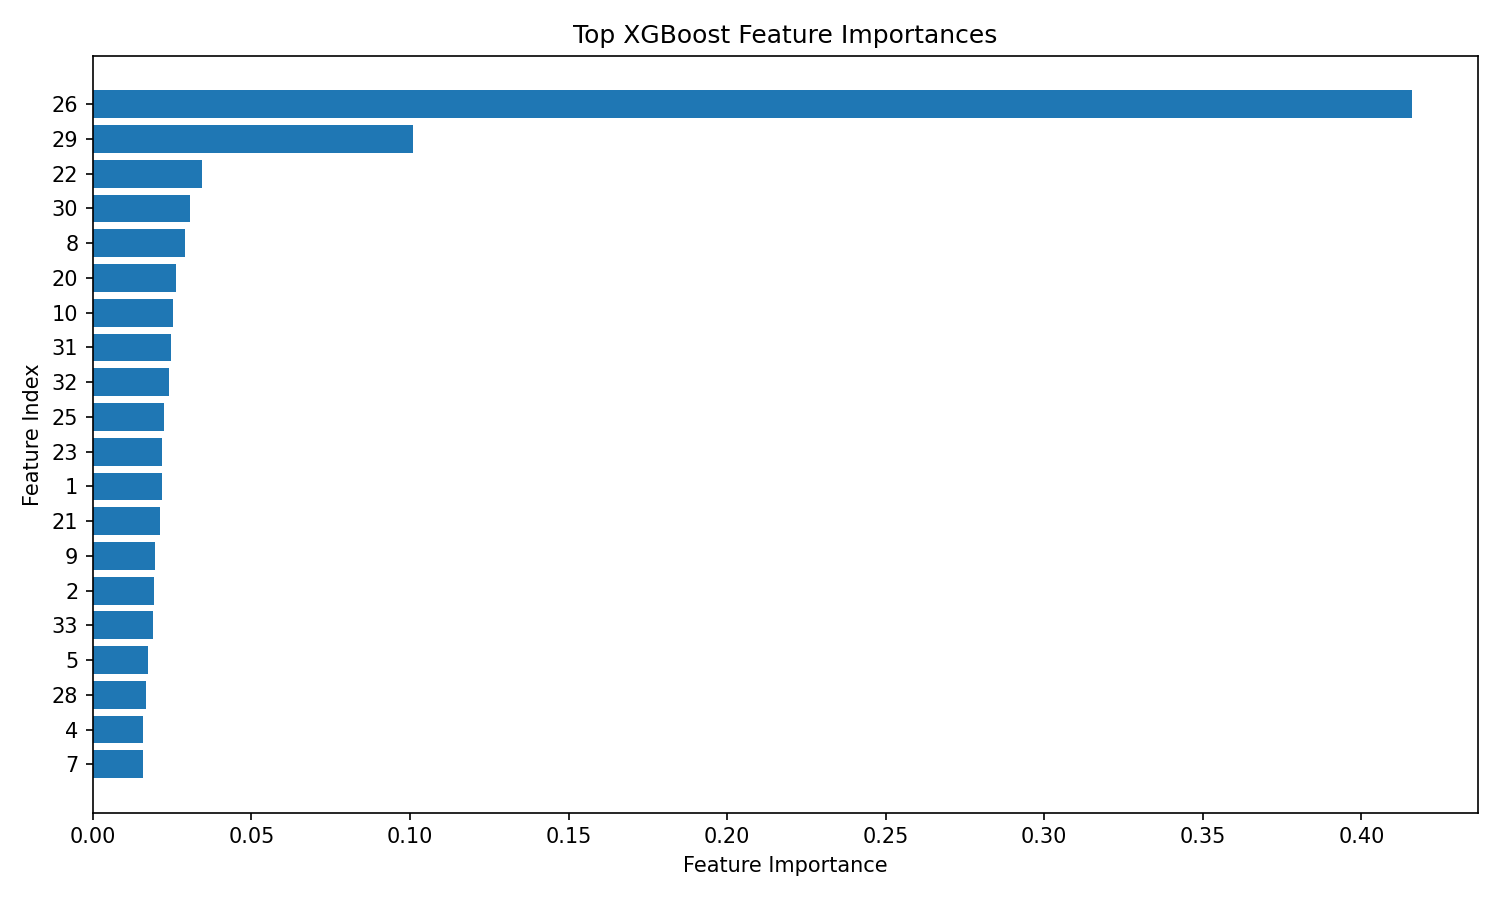

Data behind this chart, as committed beside it:
feature_index, importance
26, 0.4158
29, 0.1009
22, 0.03427
30, 0.03073
8, 0.02904
20, 0.02621
10, 0.02539
31, 0.02464
32, 0.02413
25, 0.0223
23, 0.02184
1, 0.0217
21, 0.02118
9, 0.0197
2, 0.0193
33, 0.01905
5, 0.01726
28, 0.01673
4, 0.01579
7, 0.01572
6, 0.01444
3, 0.01415
24, 0.01392
0, 0.01373
11, 0.01329
18, 0.008723
17, 0.0
16, 0.0
15, 0.0
14, 0.0
13, 0.0
12, 0.0
19, 0.0
27, 0.0
